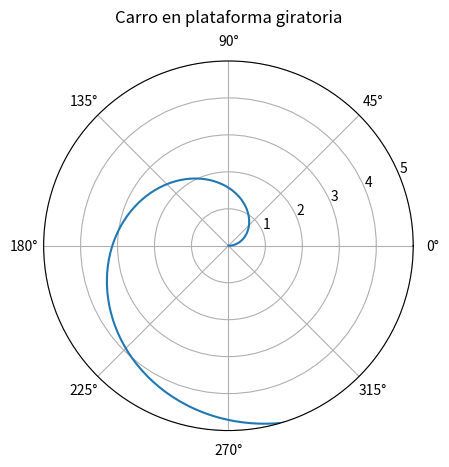

Write the Python code that produced this figure.
import matplotlib.pyplot as plt
import numpy as np

def main1():
    
    #plt.style.use(['science','no-latex'])
    

    v_0 = 5
    w = 5

    t = np.linspace(0, 5, 1000)

    theta = lambda t :  w*t
    r = lambda t: v_0*t
       
    fig, ax = plt.subplots(subplot_kw={'projection': 'polar'})
    ax.plot(theta(t), r(t))

    ax.set_rmax(5)
    #ax.set_rticks([0.5, 1, 1.5, 2])  # Less radial ticks
    #ax.set_rlabel_position(-22.5)  # Move radial labels away from plotted line
    ax.grid(True)

    ax.set_title("Carro en plataforma giratoria", va='bottom')
    plt.savefig('tarea2carroGirando.png', dpi=300, bbox_inches='tight')
    plt.show()

def main2():
    None
 
if __name__ == "__main__":
    main1()
